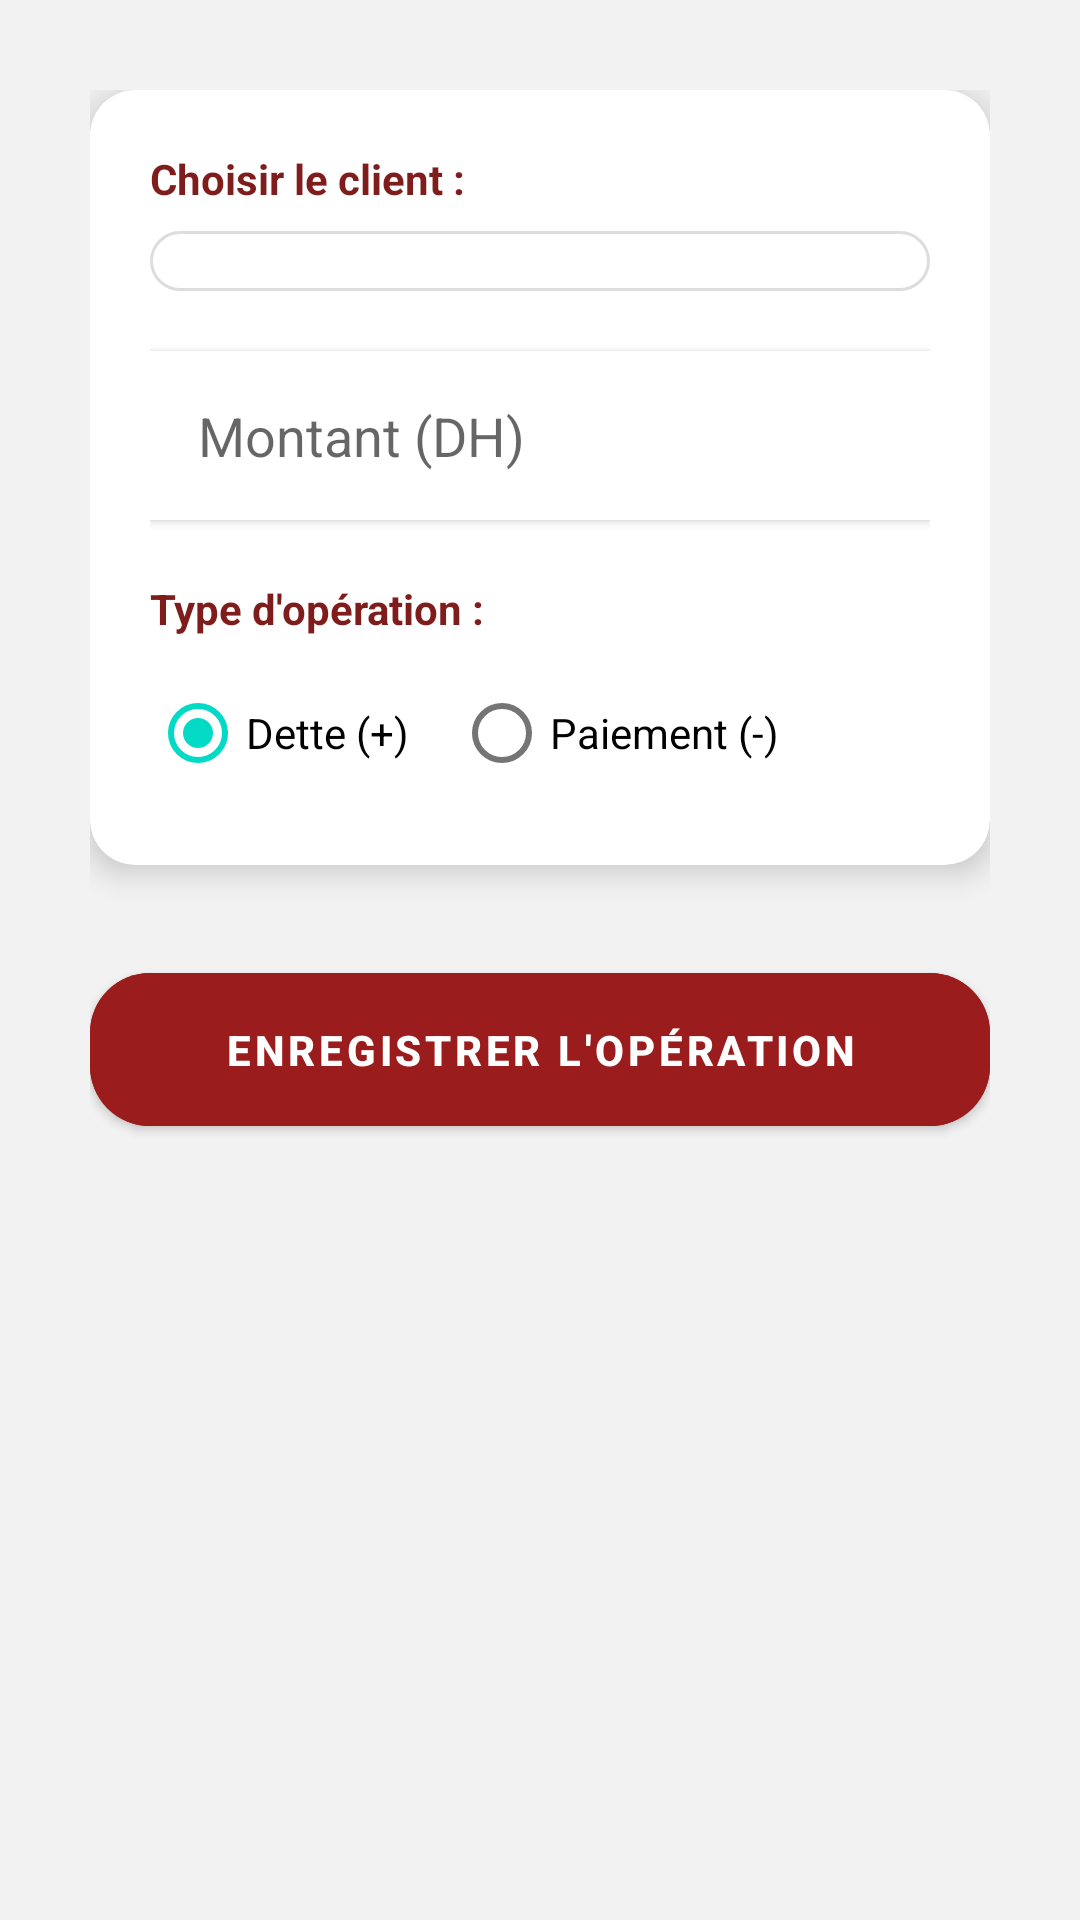

The Android layout XML behind this screen, and the referenced resources:
<!-- AndroidManifest.xml: application theme Theme.BouchPro -->
<!-- res/layout/activity_transaction.xml -->
<?xml version="1.0" encoding="utf-8"?>
<ScrollView xmlns:android="http://schemas.android.com/apk/res/android"
    xmlns:app="http://schemas.android.com/apk/res-auto"
    xmlns:tools="http://schemas.android.com/tools"
    android:id="@+id/main"
    android:layout_width="match_parent"
    android:layout_height="match_parent"
    android:background="@color/backgroundColor"
    android:fillViewport="true"
    tools:context=".activities.TransactionActivity">

    <LinearLayout
        android:layout_width="match_parent"
        android:layout_height="wrap_content"
        android:orientation="vertical"
        android:padding="30dp">

        
        <androidx.cardview.widget.CardView
            android:layout_width="match_parent"
            android:layout_height="wrap_content"
            app:cardCornerRadius="15dp"
            app:cardElevation="6dp"
            android:layout_marginBottom="20dp">

            <LinearLayout
                android:layout_width="match_parent"
                android:layout_height="wrap_content"
                android:orientation="vertical"
                android:padding="20dp">

                <TextView
                    android:layout_width="wrap_content"
                    android:layout_height="wrap_content"
                    android:text="Choisir le client :"
                    android:textStyle="bold"
                    android:textColor="@color/titleColor"
                    android:layout_marginBottom="8dp" />

                <Spinner
                    android:id="@+id/spinnerClients"
                    android:layout_width="match_parent"
                    android:layout_height="wrap_content"
                    android:padding="10dp"
                    android:background="@drawable/edittext_bg"
                    android:layout_marginBottom="20dp" />

                <EditText
                    android:id="@+id/editMontant"
                    android:layout_width="match_parent"
                    android:layout_height="wrap_content"
                    android:hint="Montant (DH)"
                    android:inputType="numberDecimal"
                    android:padding="16dp"
                    android:background="@android:color/white"
                    android:layout_marginBottom="20dp"
                    android:elevation="2dp" />

                <TextView
                    android:layout_width="wrap_content"
                    android:layout_height="wrap_content"
                    android:text="Type d'opération :"
                    android:textStyle="bold"
                    android:textColor="@color/titleColor"
                    android:layout_marginBottom="8dp" />

                <RadioGroup
                    android:id="@+id/radioGroupType"
                    android:layout_width="match_parent"
                    android:layout_height="wrap_content"
                    android:orientation="horizontal">
                    <RadioButton
                        android:id="@+id/radioCredit"
                        android:layout_width="wrap_content"
                        android:layout_height="wrap_content"
                        android:text="Dette (+)"
                        android:checked="true"
                        android:layout_marginEnd="15dp" />
                    <RadioButton
                        android:id="@+id/radioPaiement"
                        android:layout_width="wrap_content"
                        android:layout_height="wrap_content"
                        android:text="Paiement (-)" />
                </RadioGroup>

            </LinearLayout>
        </androidx.cardview.widget.CardView>

        
        <Button
            android:id="@+id/btnEnregistrerTrans"
            android:layout_width="match_parent"
            android:layout_height="wrap_content"
            android:text="ENREGISTRER L'OPÉRATION"
            android:backgroundTint="@color/buttonColor"
            android:textColor="@color/white"
            android:textStyle="bold"
            android:padding="16dp"
            app:cornerRadius="20dp"
            android:elevation="6dp"
            android:layout_marginTop="10dp" />

    </LinearLayout>
</ScrollView>
<!-- resources referenced by this layout -->
<resources>
  <color name="backgroundColor">#F2F2F2</color>
  <color name="buttonColor">#9B1C1C</color>
  <color name="titleColor">#7F1D1D</color>
  <color name="white">#FFFFFF</color>
  <!-- drawable edittext_bg (drawable) -->
  <?xml version="1.0" encoding="utf-8"?>
  <shape xmlns:android="http://schemas.android.com/apk/res/android">
      
      <solid android:color="@color/white"/>
  
      
      <corners android:radius="10dp"/>
  
      
      <stroke android:width="1dp" android:color="#DDDDDD"/>
  </shape>
  <style name="Theme.BouchPro" parent="Theme.MaterialComponents.DayNight.DarkActionBar">
          
          <item name="colorPrimary">@color/buttonColor</item>
          <item name="colorPrimaryVariant">@color/buttonPressed</item>
          <item name="colorOnPrimary">@color/white</item>
      </style>
  <color name="buttonPressed">#7F1D1D</color>
</resources>
